Labelled photos from "real", an image-classification folder in Ashmit-S/ML_Projects. The possible labels are: helmet, no helmet.

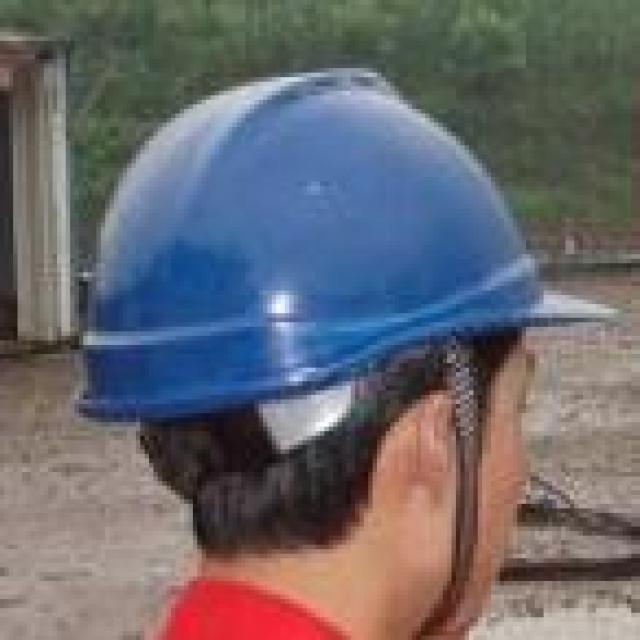
Label: helmet

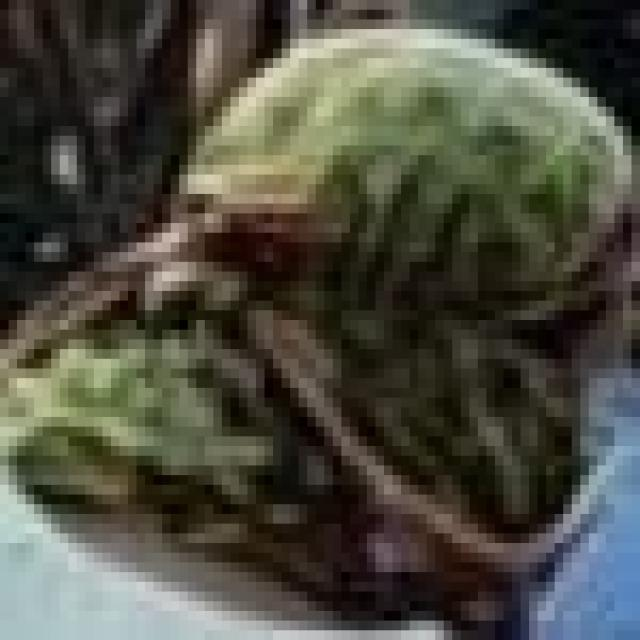
Label: no helmet

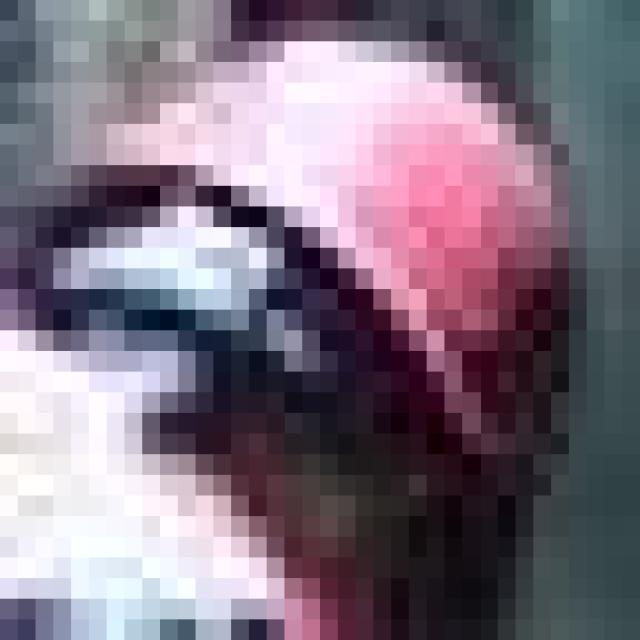
Label: helmet

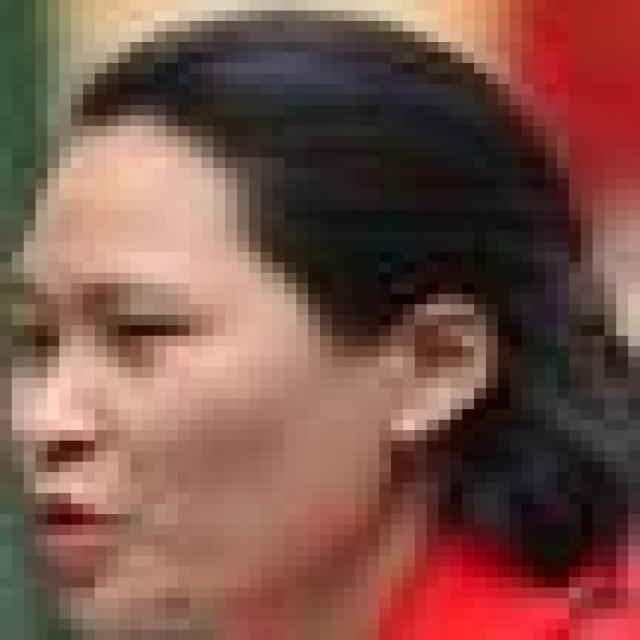
Label: no helmet

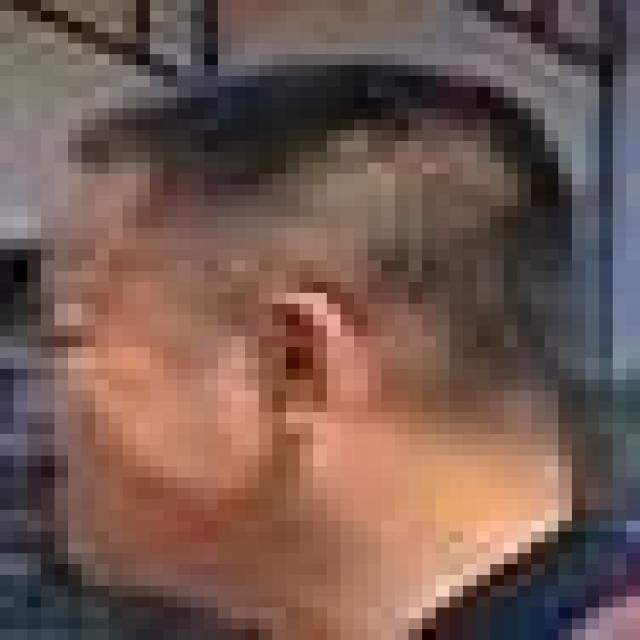
Label: no helmet

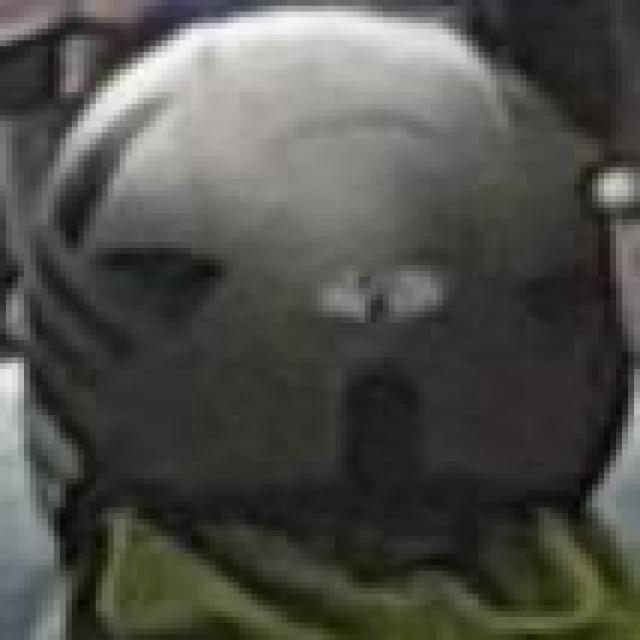
Label: helmet
